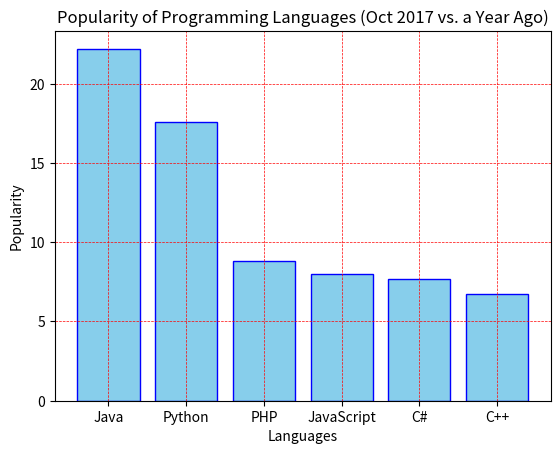

Python code for this plot:
import matplotlib.pyplot as plt

languages = ['Java', 'Python', 'PHP', 'JavaScript', 'C#', 'C++']
popularity = [22.2, 17.6, 8.8, 8, 7.7, 6.7]

plt.bar(languages, popularity, color='skyblue', edgecolor='blue')
plt.xlabel("Languages")
plt.ylabel("Popularity")
plt.title("Popularity of Programming Languages (Oct 2017 vs. a Year Ago)")

plt.grid(True, linestyle='--', linewidth=0.5, color='red', which='major')
plt.grid(True, linestyle=':', linewidth=0.5, color='black', which='minor')

plt.show()
